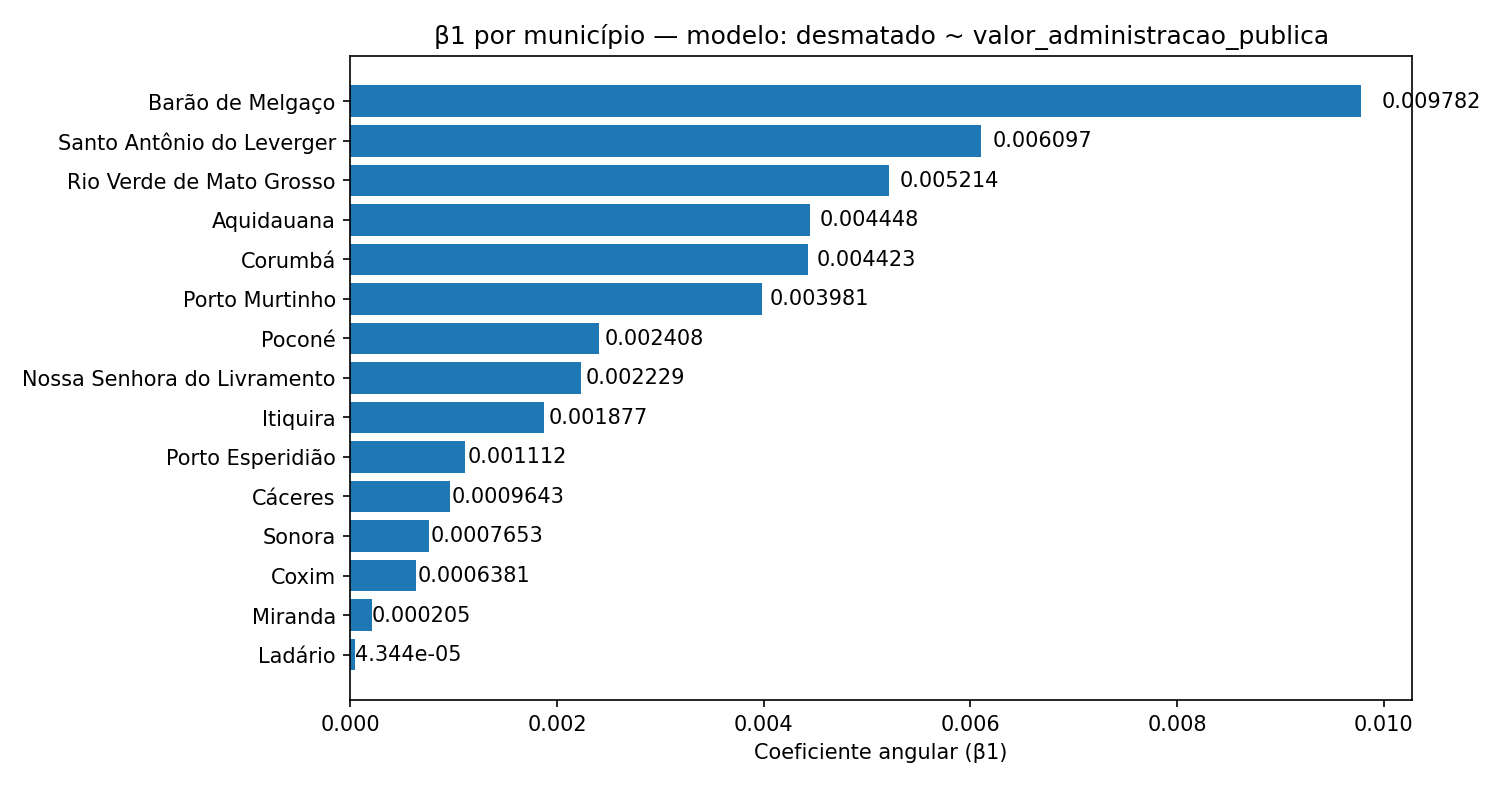

Data behind this chart, as committed beside it:
municipio, slope
Barão de Melgaço, 0.009782
Santo Antônio do Leverger, 0.006097
Rio Verde de Mato Grosso, 0.005214
Aquidauana, 0.004448
Corumbá, 0.004423
Porto Murtinho, 0.003981
Poconé, 0.002408
Nossa Senhora do Livramento, 0.002229
Itiquira, 0.001877
Porto Esperidião, 0.001112
Cáceres, 0.0009643
Sonora, 0.0007653
Coxim, 0.0006381
Miranda, 0.000205
Ladário, 4.344420839497311e-05
